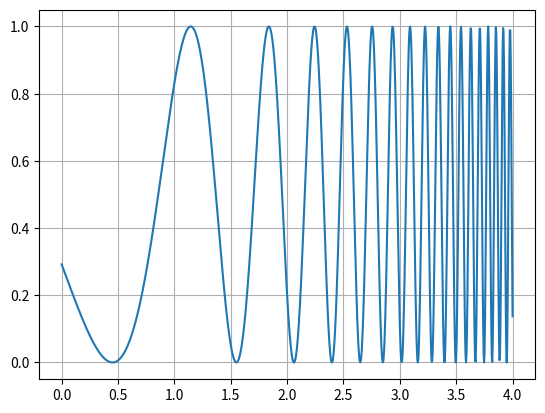

This chart was generated by the following Python code:
#!/usr/bin/env python3
#-*- coding:utf-8 -*-

__author__ = 'tongzi'

import numpy as np

from scipy.integrate import quad
import matplotlib.pyplot as plt



func = lambda x: np.cos(np.exp(x)) ** 2

#积分，积分区间:[0, 3]
solution = quad(func, 0, 3)

print(solution)

'''
输出：
(1.296467785724373, 1.397797133112089e-09)
第一个值是积分的结果， 第二个是积分的误差项

'''

#绘图
x = np.linspace(0, 4, 1000)
y = func(x)

plt.plot(x, y)

plt.grid()
plt.show()


